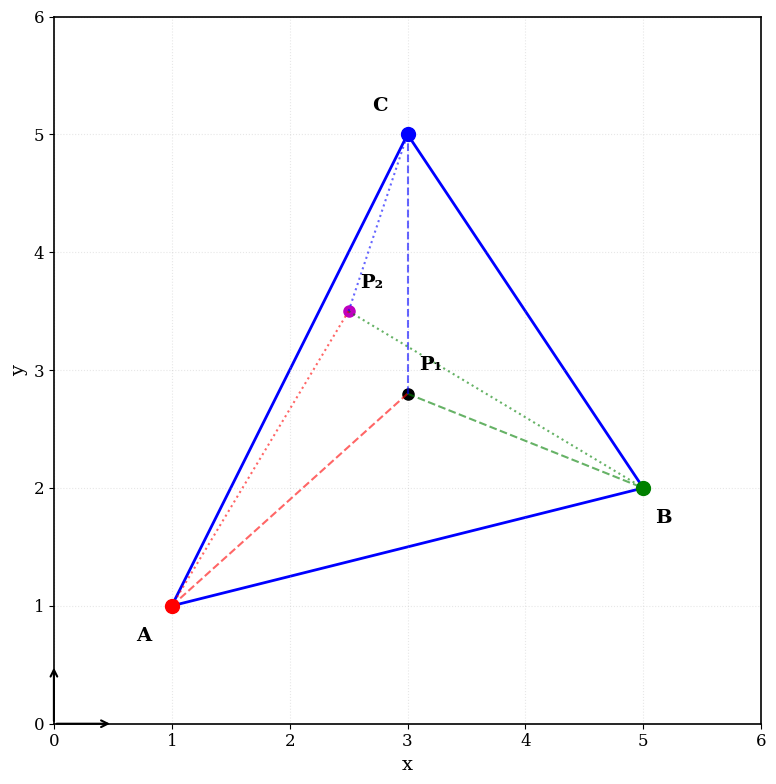

Reproduce this figure in Python. (Note: this script raises an exception after producing the figure.)
import numpy as np
import matplotlib.pyplot as plt
from matplotlib.patches import Polygon
import matplotlib.patches as patches

plt.rcParams.update({
    'font.size': 12,
    'text.usetex': False,
    'font.family': 'serif',
    'axes.linewidth': 1.2,
    'figure.figsize': (10, 8)
})

fig, ax = plt.subplots(1, 1, figsize=(10, 8))

# Define three linearly independent points (vertices of a triangle)
A = np.array([1, 1])
B = np.array([5, 2])
C = np.array([3, 5])

# Points to be determined
P1 = np.array([3, 2.8])
P2 = np.array([2.5, 3.5])

# Create triangle
triangle = Polygon([A, B, C], fill=False, edgecolor='blue', linewidth=2)
ax.add_patch(triangle)

# Plot the three reference points
ax.plot(A[0], A[1], 'ro', markersize=10, label='Point A')
ax.plot(B[0], B[1], 'go', markersize=10, label='Point B')  
ax.plot(C[0], C[1], 'bo', markersize=10, label='Point C')

# Plot the points to be determined
ax.plot(P1[0], P1[1], 'ko', markersize=8)
ax.plot(P2[0], P2[1], 'mo', markersize=8)

# Add labels for points
ax.annotate('A', A, xytext=(A[0]-0.3, A[1]-0.3), fontsize=14, fontweight='bold')
ax.annotate('B', B, xytext=(B[0]+0.1, B[1]-0.3), fontsize=14, fontweight='bold')
ax.annotate('C', C, xytext=(C[0]-0.3, C[1]+0.2), fontsize=14, fontweight='bold')
ax.annotate('P₁', P1, xytext=(P1[0]+0.1, P1[1]+0.2), fontsize=14, fontweight='bold')
ax.annotate('P₂', P2, xytext=(P2[0]+0.1, P2[1]+0.2), fontsize=14, fontweight='bold')

# Draw lines from points to each vertex
ax.plot([P1[0], A[0]], [P1[1], A[1]], 'r--', alpha=0.6, linewidth=1.5)
ax.plot([P1[0], B[0]], [P1[1], B[1]], 'g--', alpha=0.6, linewidth=1.5)
ax.plot([P1[0], C[0]], [P1[1], C[1]], 'b--', alpha=0.6, linewidth=1.5)

ax.plot([P2[0], A[0]], [P2[1], A[1]], 'r:', alpha=0.6, linewidth=1.5)
ax.plot([P2[0], B[0]], [P2[1], B[1]], 'g:', alpha=0.6, linewidth=1.5)
ax.plot([P2[0], C[0]], [P2[1], C[1]], 'b:', alpha=0.6, linewidth=1.5)

# Remove all text and captions

# Set up the plot
ax.set_xlim(0, 6)
ax.set_ylim(0, 6)
ax.set_xlabel('x', fontsize=14)
ax.set_ylabel('y', fontsize=14)
ax.grid(True, alpha=0.3, linestyle=':')
ax.set_aspect('equal')

# Add arrows to show the coordinate system
ax.annotate('', xy=(0.5, 0), xytext=(0, 0), 
            arrowprops=dict(arrowstyle='->', lw=1.5, color='black'))
ax.annotate('', xy=(0, 0.5), xytext=(0, 0), 
            arrowprops=dict(arrowstyle='->', lw=1.5, color='black'))

plt.tight_layout()
plt.savefig('/Users/<user>/Desktop/CLTheory/point_determination_2d.png', dpi=300, bbox_inches='tight')
plt.savefig('/Users/<user>/Desktop/CLTheory/point_determination_2d.pdf', bbox_inches='tight')
plt.show()

print("Point determination diagram saved as point_determination_2d.png and point_determination_2d.pdf")